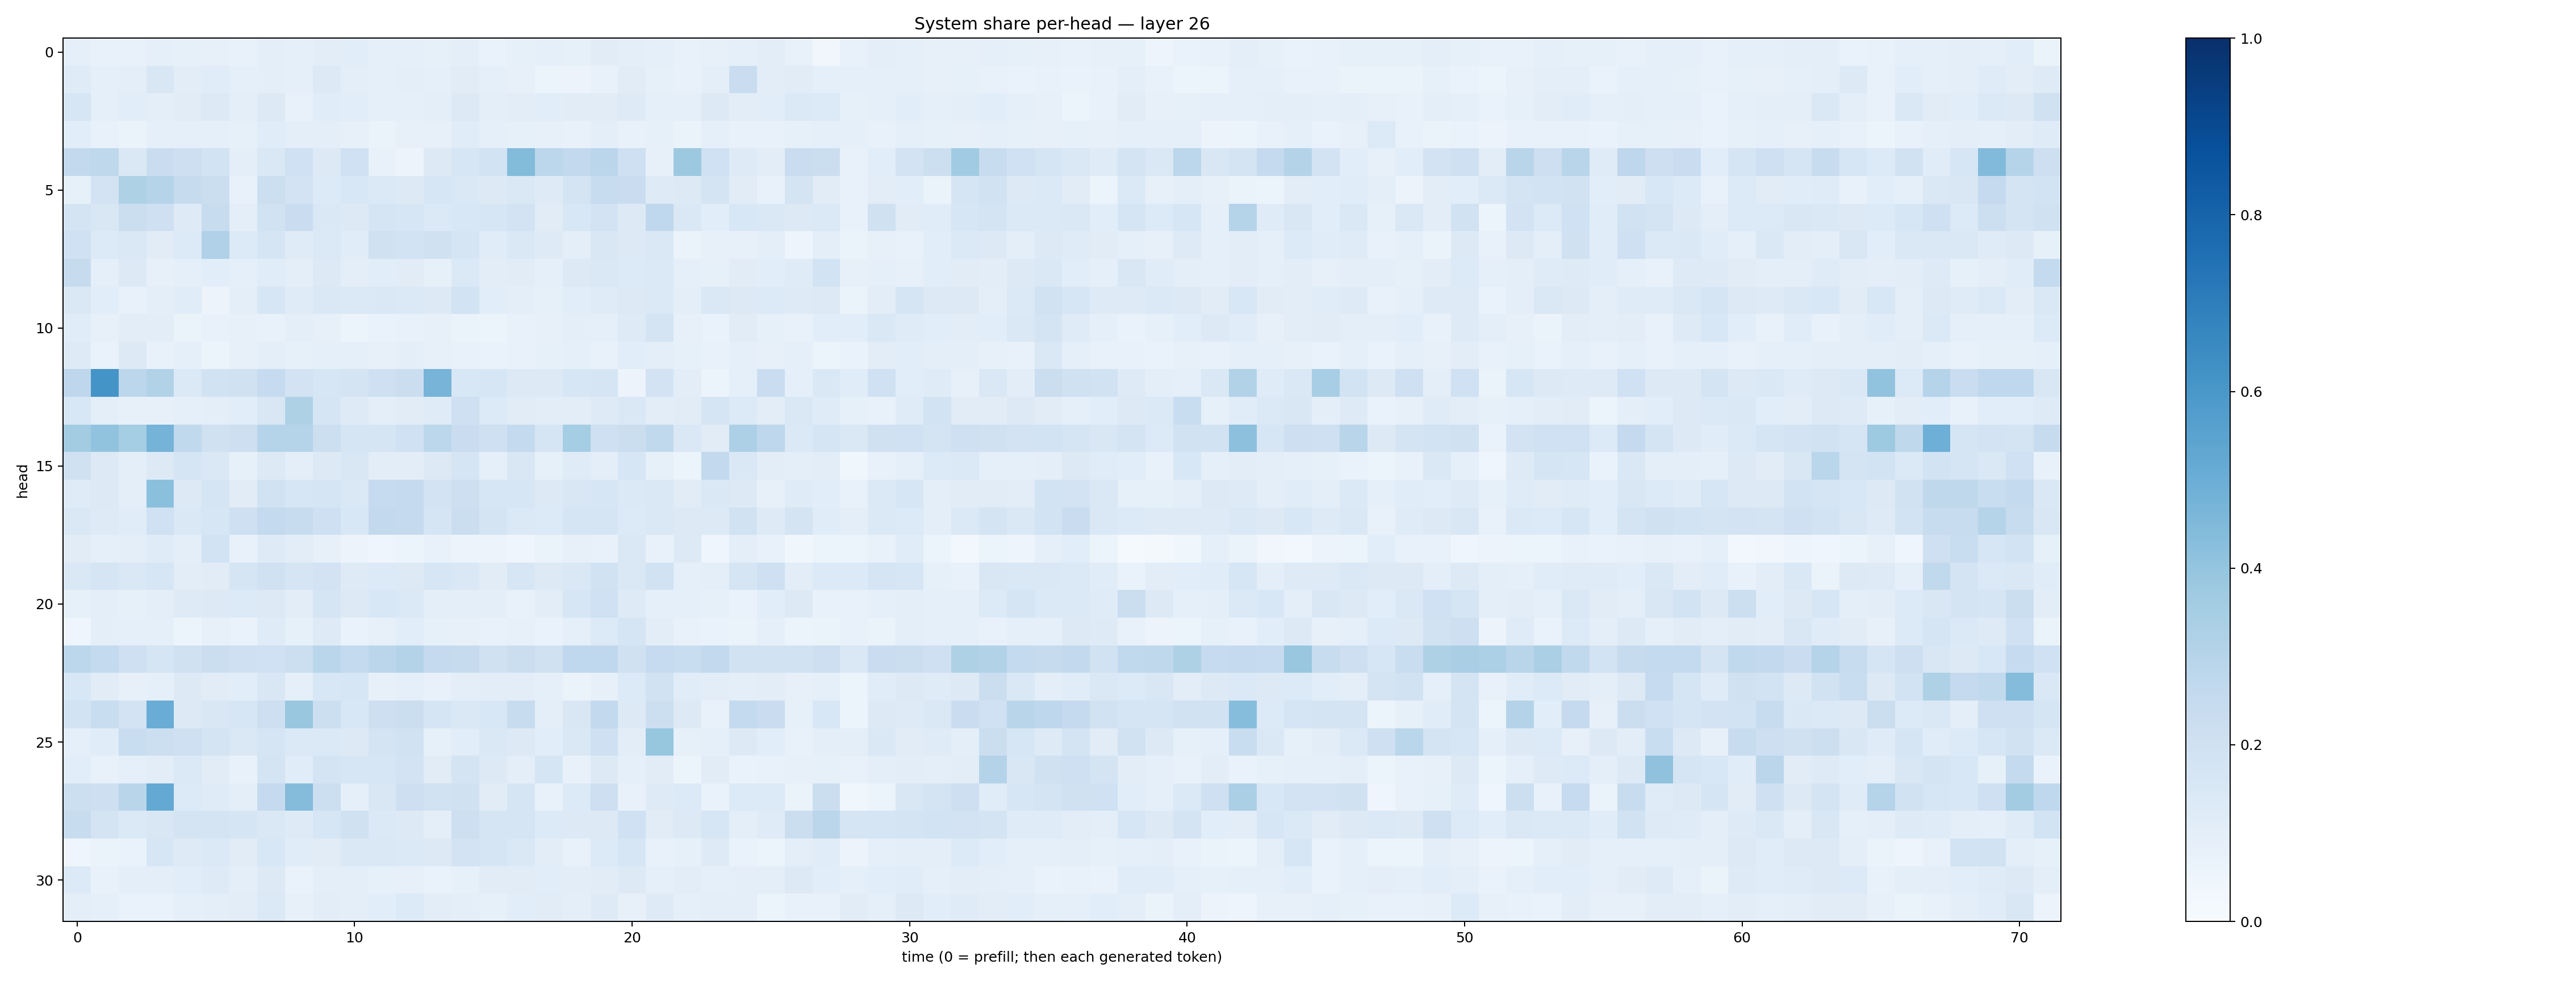

The file beside this chart, header and first rows:
0.09200709, 0.07167032, 0.07757673, 0.08618034, 0.082177535, 0.07929369, 0.07153668, 0.0978501, 0.08826512, 0.102797076, 0.10881995, 0.090970926, 0.09341679, 0.084840775, 0.09635426, 0.06999648, 0.08212819, 0.087127745, 0.08393095, 0.11124285, 0.09980992, 0.09251951, 0.072112024, 0.08023183
0.1193, 0.0868, 0.09886, 0.1511, 0.1045, 0.1138, 0.09044, 0.0989, 0.08817, 0.1264, 0.09763, 0.0865, 0.09901, 0.09056, 0.1102, 0.08961, 0.0786, 0.06078, 0.05804, 0.07754, 0.1111, 0.08255, 0.07117, 0.1014
0.1614, 0.08668, 0.1091, 0.0968, 0.1108, 0.1292, 0.09743, 0.1288, 0.0776, 0.1157, 0.1065, 0.09264, 0.08981, 0.0979, 0.1276, 0.1003, 0.1035, 0.1059, 0.1111, 0.1123, 0.1247, 0.09281, 0.09063, 0.1308
0.1056, 0.07766, 0.06482, 0.08914, 0.08936, 0.08962, 0.0825, 0.1138, 0.09386, 0.09684, 0.07889, 0.06536, 0.0804, 0.07966, 0.1133, 0.08725, 0.08381, 0.08146, 0.07711, 0.09711, 0.07516, 0.08368, 0.06467, 0.08849
0.2602, 0.2696, 0.1436, 0.2296, 0.2124, 0.1867, 0.09478, 0.1414, 0.1994, 0.1292, 0.2001, 0.07153, 0.05677, 0.1301, 0.1592, 0.185, 0.441, 0.2787, 0.2578, 0.2841, 0.2047, 0.08191, 0.3754, 0.2001
0.0846, 0.1803, 0.3235, 0.2997, 0.2435, 0.2263, 0.07519, 0.2182, 0.1797, 0.1343, 0.1524, 0.14, 0.1306, 0.16, 0.1421, 0.1281, 0.1437, 0.1218, 0.175, 0.2357, 0.2273, 0.1245, 0.1308, 0.1722
0.1732, 0.1493, 0.2218, 0.2102, 0.1236, 0.2384, 0.09761, 0.1916, 0.2294, 0.1438, 0.1277, 0.1708, 0.1628, 0.1385, 0.1539, 0.1634, 0.1813, 0.1101, 0.1559, 0.1804, 0.1274, 0.2685, 0.1428, 0.1076
0.1995, 0.1358, 0.1414, 0.1094, 0.133, 0.3186, 0.1355, 0.1668, 0.1195, 0.1395, 0.1155, 0.1986, 0.1866, 0.1982, 0.1689, 0.1171, 0.1419, 0.1238, 0.09917, 0.1508, 0.1299, 0.1413, 0.06386, 0.08113
0.2424, 0.09046, 0.1327, 0.07929, 0.08882, 0.1084, 0.08824, 0.1162, 0.09532, 0.1277, 0.1009, 0.1072, 0.1102, 0.08335, 0.1372, 0.1016, 0.1106, 0.08685, 0.1308, 0.1454, 0.1336, 0.1377, 0.0896, 0.08254
0.144, 0.1075, 0.07318, 0.1005, 0.1154, 0.05513, 0.09577, 0.1631, 0.1178, 0.1417, 0.1379, 0.1425, 0.1401, 0.1253, 0.1862, 0.1068, 0.09397, 0.08291, 0.108, 0.1201, 0.1258, 0.1374, 0.1014, 0.1446
0.1137, 0.08062, 0.1044, 0.1021, 0.06341, 0.0722, 0.08177, 0.07315, 0.0946, 0.07878, 0.05929, 0.06828, 0.07053, 0.08067, 0.06574, 0.06183, 0.0772, 0.07889, 0.09593, 0.09137, 0.1216, 0.1784, 0.07953, 0.06872
0.1219, 0.0666, 0.1262, 0.07073, 0.08636, 0.05197, 0.0785, 0.1001, 0.08525, 0.09333, 0.08722, 0.08126, 0.09482, 0.08095, 0.07476, 0.06864, 0.07624, 0.08505, 0.0932, 0.07494, 0.1062, 0.09825, 0.08228, 0.07469
0.2749, 0.6139, 0.2806, 0.3092, 0.1388, 0.1886, 0.1957, 0.2478, 0.1821, 0.1641, 0.1759, 0.2107, 0.2247, 0.4701, 0.1562, 0.1629, 0.1281, 0.1305, 0.1576, 0.1713, 0.0583, 0.18, 0.1017, 0.05374
0.1539, 0.09706, 0.07963, 0.07989, 0.09305, 0.09462, 0.1092, 0.152, 0.324, 0.1714, 0.1231, 0.09561, 0.1123, 0.1182, 0.2082, 0.134, 0.1109, 0.1017, 0.1043, 0.1233, 0.1444, 0.1045, 0.113, 0.1664
0.3592, 0.4047, 0.3529, 0.4742, 0.2645, 0.1973, 0.214, 0.2979, 0.3026, 0.2184, 0.1692, 0.1667, 0.2016, 0.2806, 0.2302, 0.2096, 0.2553, 0.1675, 0.3544, 0.2036, 0.2238, 0.2641, 0.1407, 0.1118
0.1986, 0.1262, 0.09739, 0.1325, 0.1697, 0.1484, 0.08379, 0.126, 0.09957, 0.1327, 0.1486, 0.1035, 0.1027, 0.1312, 0.1661, 0.09123, 0.1495, 0.08355, 0.1174, 0.09388, 0.1628, 0.08351, 0.06116, 0.2598
0.1204, 0.1313, 0.1009, 0.4214, 0.129, 0.1682, 0.1104, 0.193, 0.1618, 0.1661, 0.1443, 0.247, 0.2534, 0.1807, 0.2118, 0.1635, 0.1619, 0.1251, 0.1515, 0.1566, 0.1404, 0.1439, 0.1123, 0.1439
0.1454, 0.1244, 0.1155, 0.2003, 0.1462, 0.1582, 0.2037, 0.2573, 0.2395, 0.2063, 0.1538, 0.261, 0.2536, 0.1673, 0.2242, 0.1772, 0.1399, 0.1361, 0.169, 0.1717, 0.1345, 0.1473, 0.1264, 0.1314
0.1123, 0.09095, 0.09729, 0.1206, 0.09566, 0.186, 0.07772, 0.1241, 0.103, 0.07954, 0.05602, 0.04233, 0.0509, 0.07036, 0.05595, 0.05675, 0.04241, 0.06293, 0.08173, 0.07155, 0.1436, 0.07052, 0.1251, 0.04501
0.1452, 0.1703, 0.1438, 0.1635, 0.1019, 0.1113, 0.1654, 0.1991, 0.1685, 0.1819, 0.1227, 0.1365, 0.1257, 0.1593, 0.1467, 0.1095, 0.1598, 0.129, 0.1471, 0.1903, 0.1436, 0.1927, 0.08712, 0.09449
0.08364, 0.09643, 0.08438, 0.09696, 0.1247, 0.1262, 0.1331, 0.1261, 0.1033, 0.1678, 0.1276, 0.1557, 0.137, 0.09648, 0.09574, 0.09927, 0.07635, 0.1023, 0.164, 0.2004, 0.1211, 0.09245, 0.08821, 0.08467
0.04578, 0.09448, 0.08955, 0.09018, 0.05214, 0.07995, 0.06703, 0.1195, 0.08371, 0.1233, 0.06675, 0.07939, 0.1056, 0.08474, 0.08167, 0.07352, 0.08017, 0.06933, 0.09191, 0.1331, 0.1655, 0.1038, 0.07292, 0.0677
0.2784, 0.2543, 0.2039, 0.1649, 0.1961, 0.2265, 0.2109, 0.2012, 0.2152, 0.286, 0.2558, 0.2831, 0.3075, 0.2538, 0.2442, 0.1982, 0.2237, 0.197, 0.2676, 0.2668, 0.1984, 0.2499, 0.2317, 0.2608
0.1551, 0.1128, 0.0786, 0.09125, 0.1256, 0.1111, 0.1087, 0.1489, 0.09127, 0.1525, 0.1582, 0.07976, 0.09367, 0.07416, 0.09752, 0.1054, 0.1051, 0.09284, 0.06607, 0.07837, 0.1335, 0.195, 0.1163, 0.1048
0.1865, 0.232, 0.1799, 0.506, 0.1318, 0.152, 0.1601, 0.2146, 0.3835, 0.2156, 0.1524, 0.211, 0.2217, 0.1644, 0.1442, 0.1531, 0.2369, 0.09917, 0.1511, 0.2614, 0.1277, 0.2182, 0.1294, 0.07656
0.08594, 0.1162, 0.232, 0.216, 0.2066, 0.1768, 0.1476, 0.1705, 0.1392, 0.1369, 0.1252, 0.1725, 0.1923, 0.08469, 0.1074, 0.1422, 0.1317, 0.1067, 0.1432, 0.2069, 0.1044, 0.3928, 0.08434, 0.08907
0.1086, 0.07054, 0.08717, 0.1031, 0.1385, 0.1106, 0.07496, 0.1775, 0.1168, 0.1793, 0.1599, 0.1566, 0.1797, 0.1132, 0.1786, 0.1252, 0.09755, 0.1687, 0.07098, 0.1303, 0.0879, 0.111, 0.05094, 0.1099
0.2187, 0.2136, 0.2921, 0.5231, 0.1356, 0.1192, 0.1007, 0.2514, 0.434, 0.2153, 0.09092, 0.1506, 0.2121, 0.1902, 0.1973, 0.111, 0.1677, 0.07282, 0.134, 0.2111, 0.07666, 0.1226, 0.1337, 0.06781
0.2402, 0.1744, 0.1379, 0.1498, 0.1788, 0.1794, 0.1642, 0.1478, 0.1218, 0.1589, 0.1991, 0.1387, 0.1272, 0.1004, 0.2143, 0.169, 0.1719, 0.1361, 0.125, 0.129, 0.1996, 0.1106, 0.1283, 0.1617
0.04582, 0.06395, 0.06862, 0.1582, 0.1225, 0.138, 0.1108, 0.1544, 0.1146, 0.1112, 0.1419, 0.1432, 0.139, 0.1277, 0.1808, 0.1671, 0.1457, 0.1053, 0.07506, 0.1333, 0.1575, 0.0772, 0.08436, 0.1236
0.1345, 0.07663, 0.09836, 0.0975, 0.1056, 0.123, 0.09669, 0.1272, 0.06799, 0.09535, 0.09805, 0.08483, 0.08111, 0.06667, 0.08352, 0.1122, 0.1107, 0.109, 0.1017, 0.1117, 0.1266, 0.08659, 0.1023, 0.09191
0.09697, 0.08744, 0.0667, 0.06764, 0.09015, 0.09732, 0.105, 0.1386, 0.07914, 0.1017, 0.09496, 0.1087, 0.1332, 0.1049, 0.09809, 0.0822, 0.1061, 0.1119, 0.09534, 0.1229, 0.0808, 0.1213, 0.08744, 0.097
